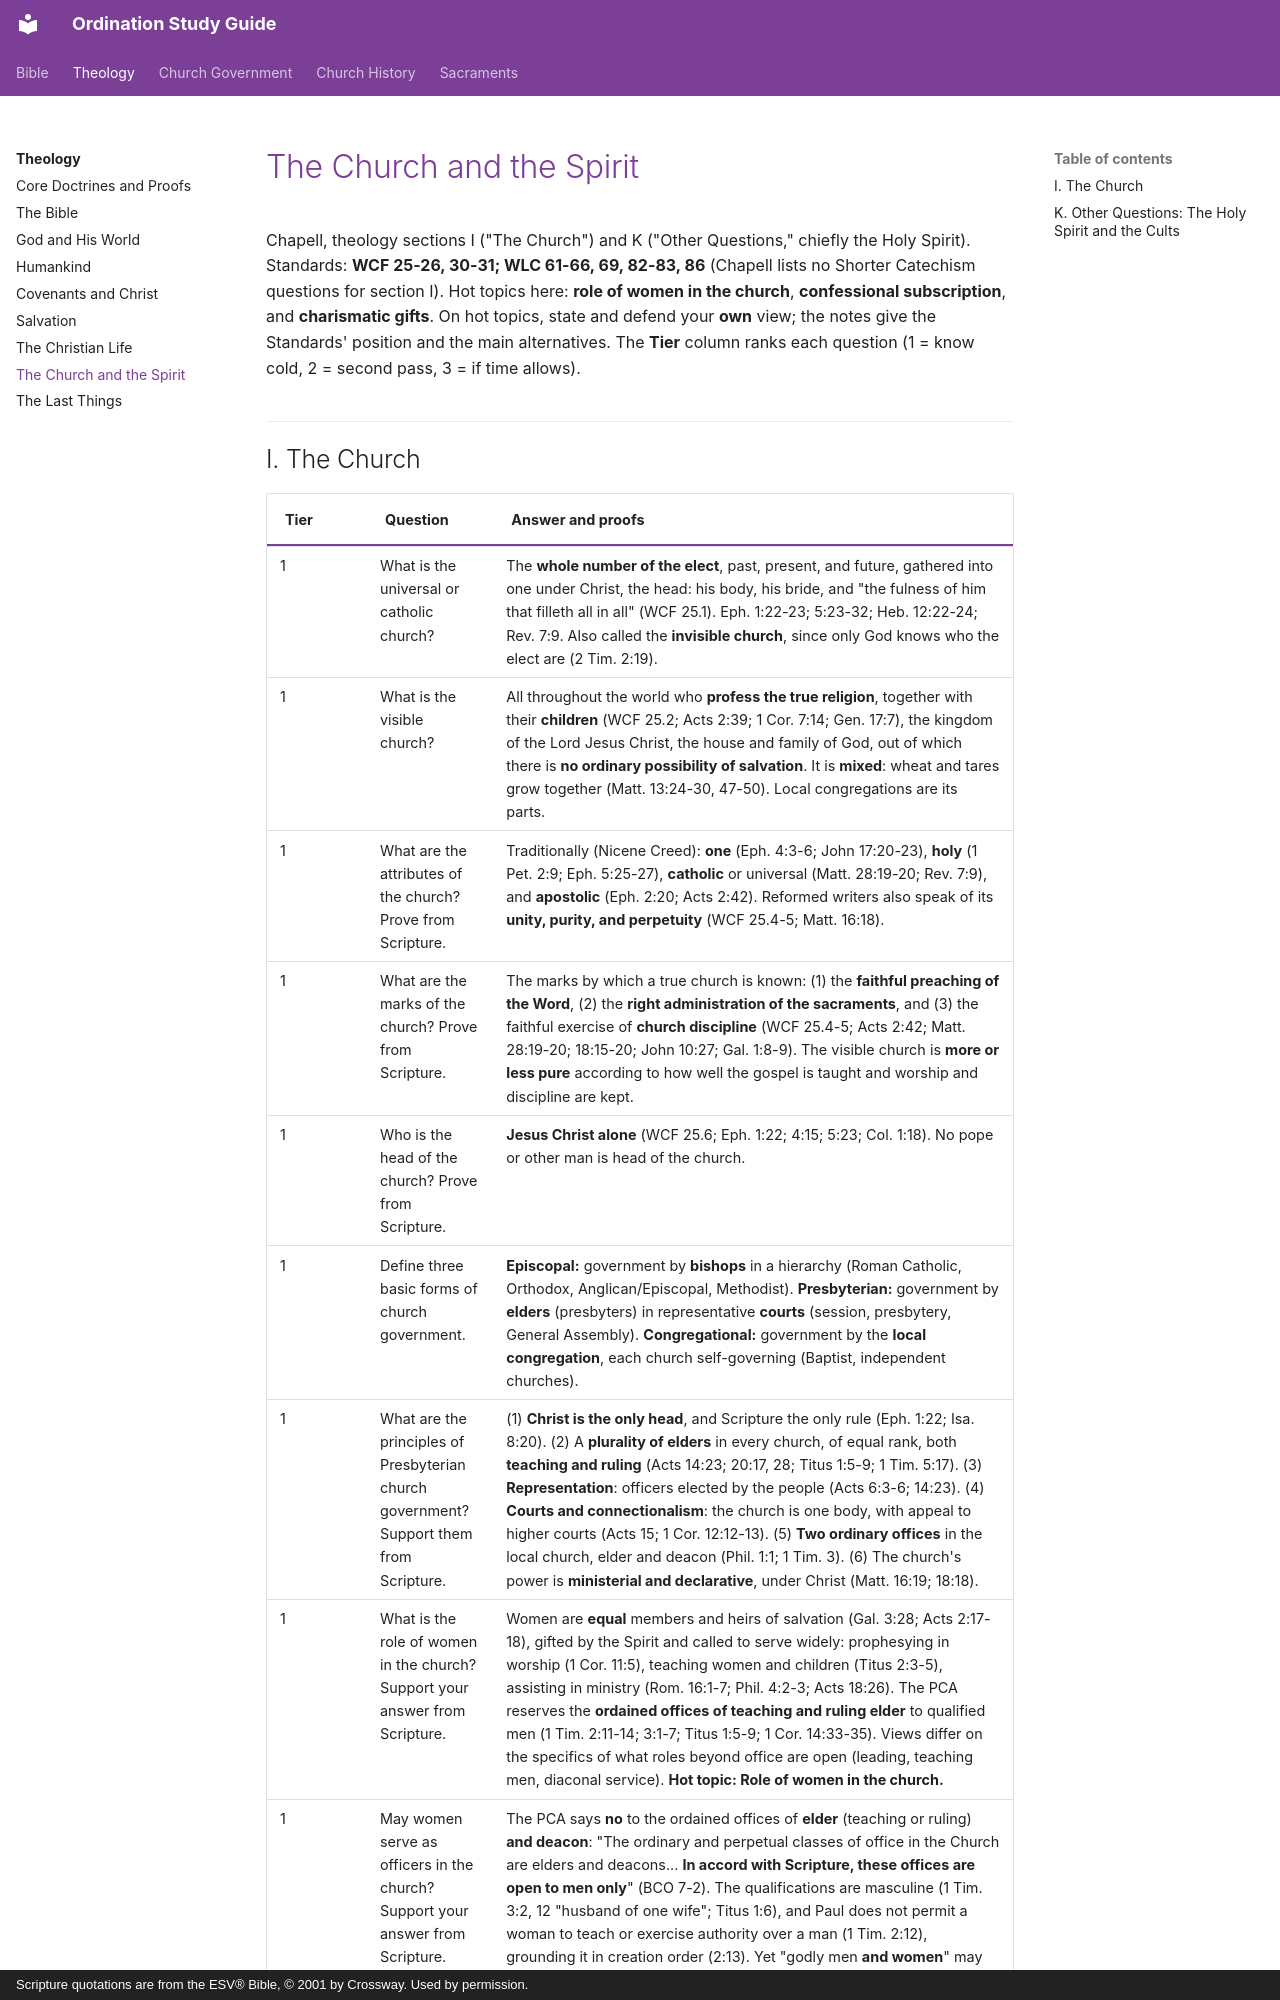

repository: schrjacob/bible-outlines · page: theology/church-spirit/index.html · generator: mkdocs · copyright: Scripture quotations are from the ESV® Bible, © 2001 by Crossway. Used by permission.

# The Church and the Spirit

<!-- cols:1 continuous -->

Chapell, theology sections I ("The Church") and K ("Other Questions," chiefly the Holy Spirit). Standards: **WCF 25-26, 30-31; WLC 61-66, 69, 82-83, 86** (Chapell lists no Shorter Catechism questions for section I). Hot topics here: **role of women in the church**, **confessional subscription**, and **charismatic gifts**. On hot topics, state and defend your **own** view; the notes give the Standards' position and the main alternatives. The **Tier** column ranks each question (1 = know cold, 2 = second pass, 3 = if time allows).
